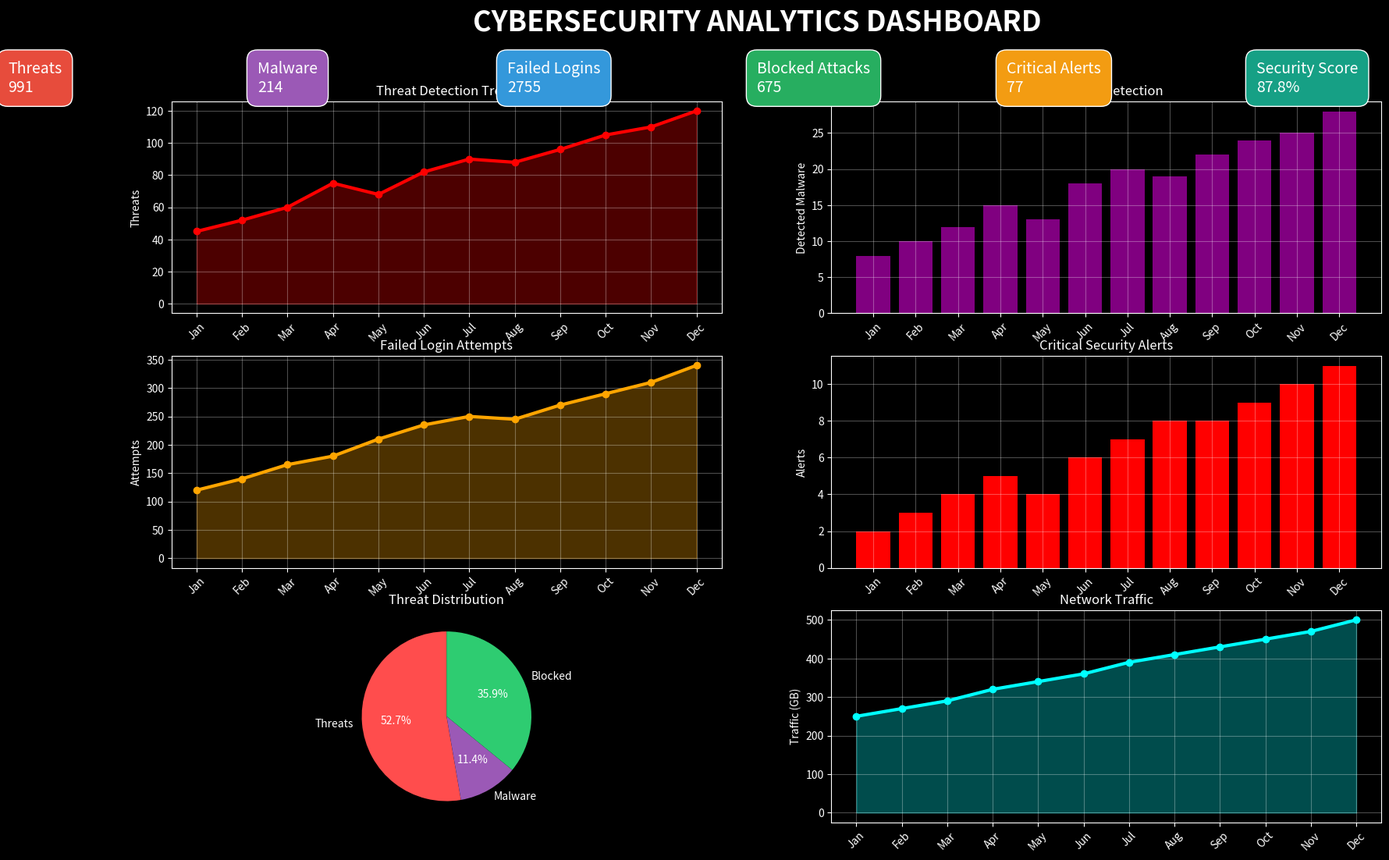
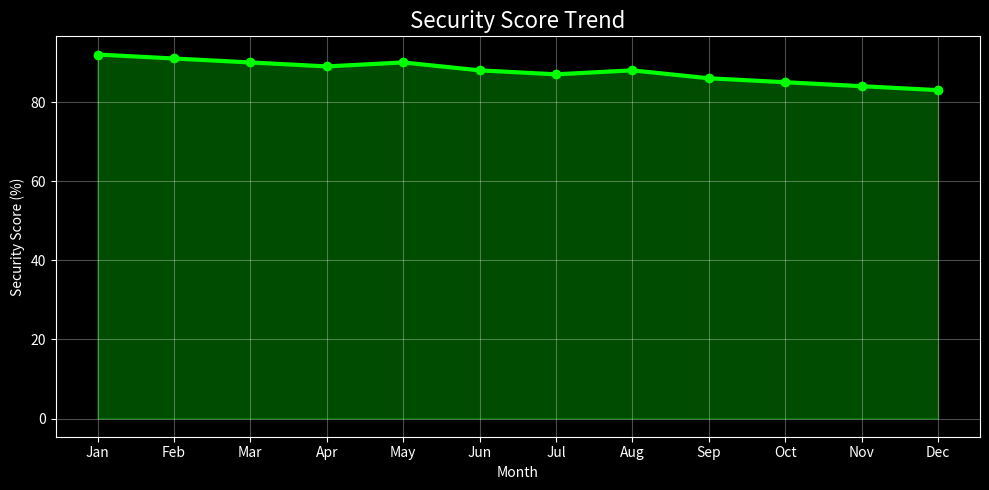
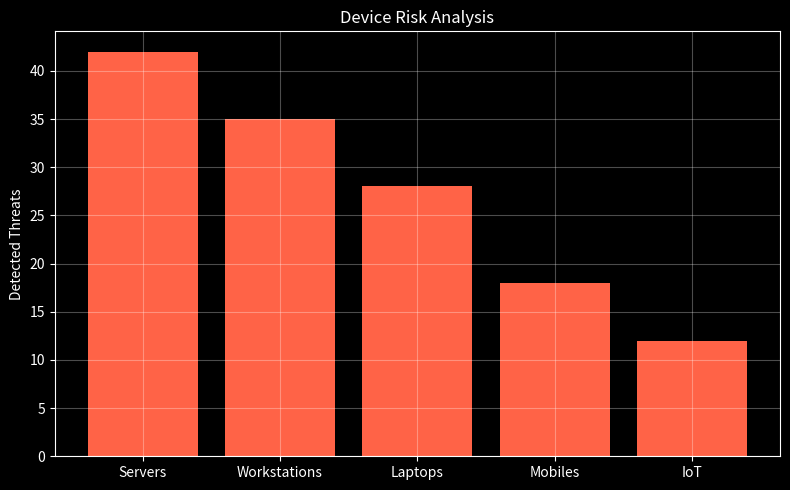
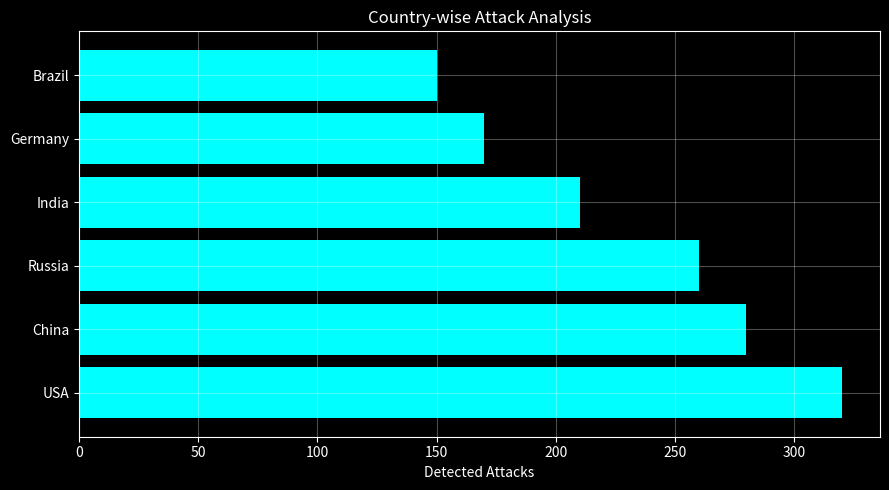
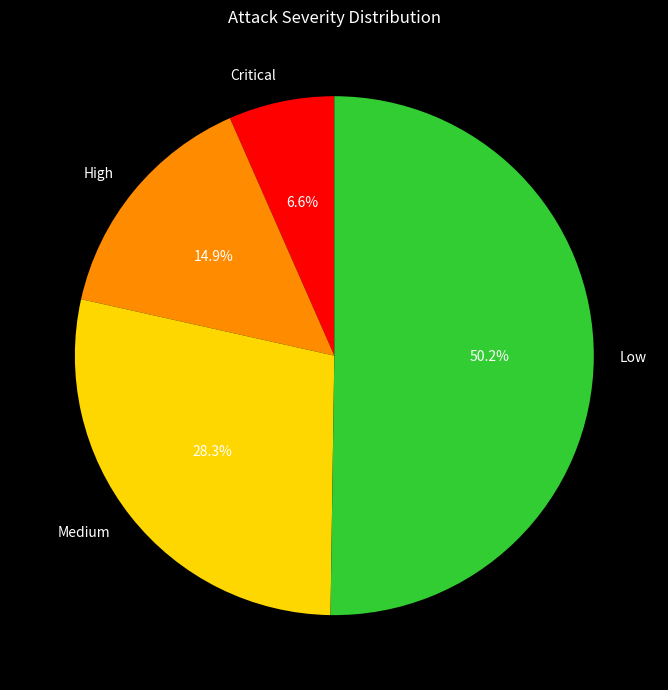

Source code (Python) for these figures, in order:
import pandas as pd
import matplotlib.pyplot as plt

# ==========================================
# CYBERSECURITY DATA USING PANDAS
# ==========================================

security = {
    "Month": [
        "Jan","Feb","Mar","Apr","May","Jun",
        "Jul","Aug","Sep","Oct","Nov","Dec"
    ],

    "Threats": [45,52,60,75,68,82,90,88,96,105,110,120],

    "Malware": [8,10,12,15,13,18,20,19,22,24,25,28],

    "FailedLogins": [120,140,165,180,210,235,250,245,270,290,310,340],

    "NetworkTraffic": [250,270,290,320,340,360,390,410,430,450,470,500],

    "CriticalAlerts": [2,3,4,5,4,6,7,8,8,9,10,11],

    "BlockedAttacks": [30,35,40,50,48,55,60,63,67,70,75,82],

    "SecurityScore": [92,91,90,89,90,88,87,88,86,85,84,83]
}

df = pd.DataFrame(security)

# ==========================================
# KPI VALUES
# ==========================================

total_threats = df["Threats"].sum()

total_malware = df["Malware"].sum()

total_failed = df["FailedLogins"].sum()

total_blocked = df["BlockedAttacks"].sum()

total_alerts = df["CriticalAlerts"].sum()

avg_security = df["SecurityScore"].mean()

# ==========================================
# DARK THEME
# ==========================================

plt.style.use("dark_background")

fig = plt.figure(figsize=(20,12))

fig.patch.set_facecolor("#101820")

fig.suptitle(
    "CYBERSECURITY ANALYTICS DASHBOARD",
    fontsize=26,
    fontweight="bold",
    color="white",
    y=0.98
)

# ==========================================
# KPI CARDS
# ==========================================

plt.figtext(
    0.02,0.89,
    f"Threats\n{total_threats}",
    fontsize=14,
    bbox=dict(facecolor="#e74c3c",boxstyle="round,pad=0.7")
)

plt.figtext(
    0.18,0.89,
    f"Malware\n{total_malware}",
    fontsize=14,
    bbox=dict(facecolor="#9b59b6",boxstyle="round,pad=0.7")
)

plt.figtext(
    0.34,0.89,
    f"Failed Logins\n{total_failed}",
    fontsize=14,
    bbox=dict(facecolor="#3498db",boxstyle="round,pad=0.7")
)

plt.figtext(
    0.50,0.89,
    f"Blocked Attacks\n{total_blocked}",
    fontsize=14,
    bbox=dict(facecolor="#27ae60",boxstyle="round,pad=0.7")
)

plt.figtext(
    0.66,0.89,
    f"Critical Alerts\n{total_alerts}",
    fontsize=14,
    bbox=dict(facecolor="#f39c12",boxstyle="round,pad=0.7")
)

plt.figtext(
    0.82,0.89,
    f"Security Score\n{avg_security:.1f}%",
    fontsize=14,
    bbox=dict(facecolor="#16a085",boxstyle="round,pad=0.7")
)

# ==========================================
# CHART 1 - THREAT TREND
# ==========================================

ax1 = plt.subplot(3,2,1)

ax1.plot(
    df["Month"],
    df["Threats"],
    marker="o",
    linewidth=3,
    color="red"
)

ax1.fill_between(
    df["Month"],
    df["Threats"],
    color="red",
    alpha=0.30
)

ax1.set_title("Threat Detection Trend")
ax1.set_ylabel("Threats")
ax1.grid(alpha=0.3)
ax1.tick_params(axis="x", rotation=45)
# ==========================================
# CHART 2 - MALWARE DETECTION
# ==========================================

ax2 = plt.subplot(3,2,2)

ax2.bar(
    df["Month"],
    df["Malware"],
    color="purple"
)

ax2.set_title("Malware Detection")
ax2.set_ylabel("Detected Malware")
ax2.grid(alpha=0.3)
ax2.tick_params(axis="x", rotation=45)


# ==========================================
# CHART 3 - FAILED LOGIN ATTEMPTS
# ==========================================

ax3 = plt.subplot(3,2,3)

ax3.plot(
    df["Month"],
    df["FailedLogins"],
    marker="o",
    linewidth=3,
    color="orange"
)

ax3.fill_between(
    df["Month"],
    df["FailedLogins"],
    color="orange",
    alpha=0.30
)

ax3.set_title("Failed Login Attempts")
ax3.set_ylabel("Attempts")
ax3.grid(alpha=0.3)
ax3.tick_params(axis="x", rotation=45)


# ==========================================
# CHART 4 - CRITICAL ALERTS
# ==========================================

ax4 = plt.subplot(3,2,4)

ax4.bar(
    df["Month"],
    df["CriticalAlerts"],
    color="red"
)

ax4.set_title("Critical Security Alerts")
ax4.set_ylabel("Alerts")
ax4.grid(alpha=0.3)
ax4.tick_params(axis="x", rotation=45)


# ==========================================
# CHART 5 - THREAT DISTRIBUTION
# ==========================================

ax5 = plt.subplot(3,2,5)

threat_data = [
    df["Threats"].sum(),
    df["Malware"].sum(),
    df["BlockedAttacks"].sum()
]

labels = [
    "Threats",
    "Malware",
    "Blocked"
]

colors = [
    "#ff4d4d",
    "#9b59b6",
    "#2ecc71"
]

ax5.pie(
    threat_data,
    labels=labels,
    autopct="%1.1f%%",
    colors=colors,
    startangle=90
)

ax5.set_title("Threat Distribution")


# ==========================================
# CHART 6 - NETWORK TRAFFIC
# ==========================================

ax6 = plt.subplot(3,2,6)

ax6.plot(
    df["Month"],
    df["NetworkTraffic"],
    marker="o",
    linewidth=3,
    color="cyan"
)

ax6.fill_between(
    df["Month"],
    df["NetworkTraffic"],
    color="cyan",
    alpha=0.30
)

ax6.set_title("Network Traffic")
ax6.set_ylabel("Traffic (GB)")
ax6.grid(alpha=0.3)
ax6.tick_params(axis="x", rotation=45)

# ==========================================
# CHART 7 - SECURITY SCORE TREND
# ==========================================

plt.figure(figsize=(10,5))
plt.style.use("dark_background")

plt.plot(
    df["Month"],
    df["SecurityScore"],
    marker="o",
    linewidth=3,
    color="lime"
)

plt.fill_between(
    df["Month"],
    df["SecurityScore"],
    color="lime",
    alpha=0.30
)

plt.title("Security Score Trend", fontsize=16)
plt.xlabel("Month")
plt.ylabel("Security Score (%)")
plt.grid(alpha=0.3)

plt.tight_layout()
plt.show()


# ==========================================
# DEVICE RISK ANALYSIS
# ==========================================

device_data = {
    "Device": ["Servers","Workstations","Laptops","Mobiles","IoT"],
    "Threats": [42,35,28,18,12]
}

device_df = pd.DataFrame(device_data)

plt.figure(figsize=(8,5))
plt.style.use("dark_background")

plt.bar(
    device_df["Device"],
    device_df["Threats"],
    color="tomato"
)

plt.title("Device Risk Analysis")
plt.ylabel("Detected Threats")
plt.grid(alpha=0.3)

plt.tight_layout()
plt.show()


# ==========================================
# COUNTRY-WISE ATTACKS
# ==========================================

country_data = {
    "Country":[
        "USA",
        "China",
        "Russia",
        "India",
        "Germany",
        "Brazil"
    ],

    "Attacks":[
        320,
        280,
        260,
        210,
        170,
        150
    ]
}

country_df = pd.DataFrame(country_data)

plt.figure(figsize=(9,5))
plt.style.use("dark_background")

plt.barh(
    country_df["Country"],
    country_df["Attacks"],
    color="cyan"
)

plt.title("Country-wise Attack Analysis")
plt.xlabel("Detected Attacks")
plt.grid(alpha=0.3)

plt.tight_layout()
plt.show()


# ==========================================
# ATTACK SEVERITY
# ==========================================

severity = {
    "Severity":["Critical","High","Medium","Low"],
    "Count":[42,95,180,320]
}

severity_df = pd.DataFrame(severity)

plt.figure(figsize=(7,7))
plt.style.use("dark_background")

plt.pie(
    severity_df["Count"],
    labels=severity_df["Severity"],
    autopct="%1.1f%%",
    startangle=90,
    colors=[
        "#ff0000",
        "#ff8c00",
        "#ffd700",
        "#32cd32"
    ]
)

plt.title("Attack Severity Distribution")

plt.tight_layout()
plt.show()


# ==========================================
# SECURITY SUMMARY
# ==========================================

print("="*60)
print("CYBERSECURITY ANALYTICS SUMMARY")
print("="*60)

print(f"Total Threats          : {total_threats}")
print(f"Blocked Attacks        : {total_blocked}")
print(f"Malware Detected       : {total_malware}")
print(f"Failed Logins          : {total_failed}")
print(f"Critical Alerts        : {total_alerts}")
print(f"Average Security Score : {avg_security:.2f}%")

print("="*60)


# ==========================================
# SAVE DASHBOARD
# ==========================================

fig.savefig(
    "cybersecurity_dashboard.png",
    dpi=300,
    bbox_inches="tight"
)

print("\nDashboard saved as cybersecurity_dashboard.png")


# ==========================================
# PROJECT INFO
# ==========================================

print("\nProject Name : Cybersecurity Analytics Dashboard")
print("Technology   : Python | Pandas | Matplotlib")
print("Status       : Dashboard Generated Successfully")


# ==========================================
# FOOTER
# ==========================================

plt.figtext(
    0.30,
    0.02,
    "Developed using Python | Pandas | Matplotlib",
    fontsize=11,
    color="white"
)

plt.show()
